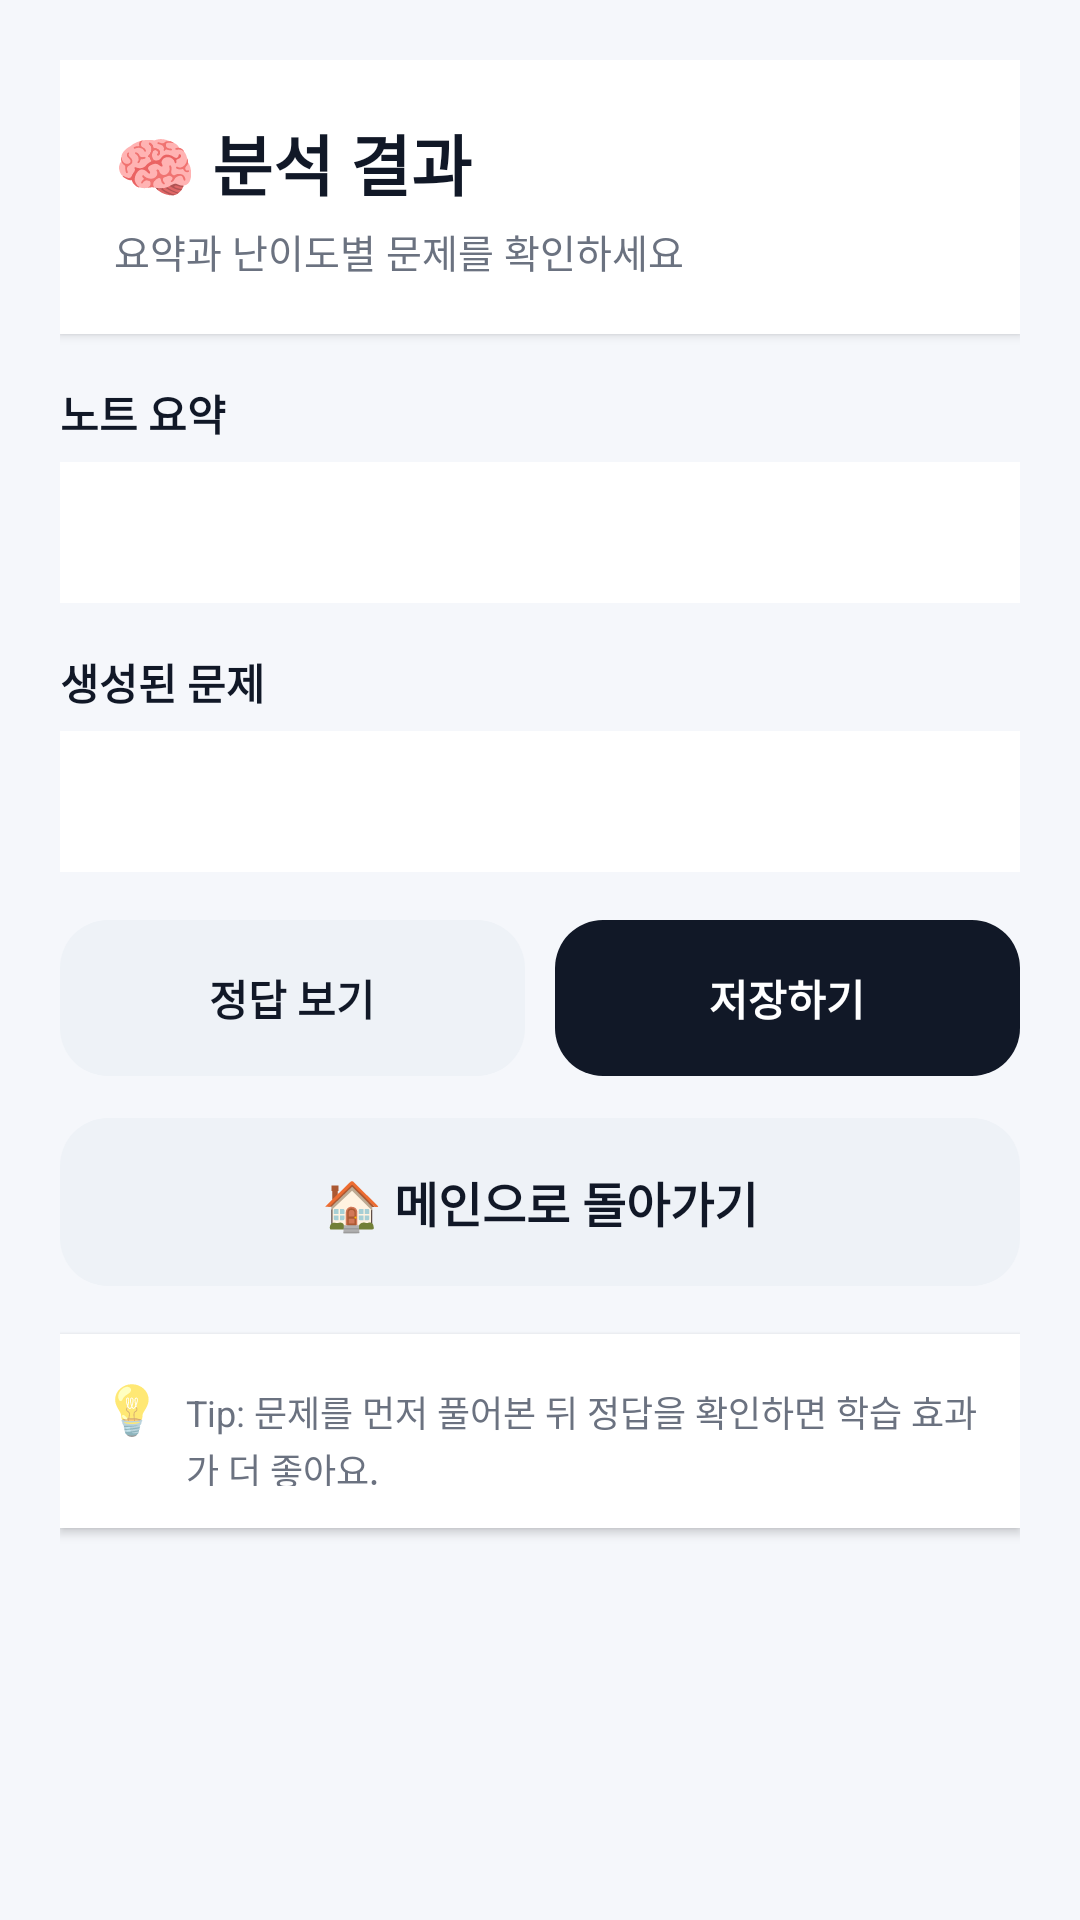

The Android layout XML behind this screen, and the referenced resources:
<!-- AndroidManifest.xml: application theme Theme.AINoteMaster -->
<!-- res/layout/activity_result.xml -->
<?xml version="1.0" encoding="utf-8"?>

<ScrollView xmlns:android="http://schemas.android.com/apk/res/android"
    android:layout_width="match_parent"
    android:layout_height="match_parent"
    android:background="#F5F7FB"
    android:fillViewport="true">

    <LinearLayout
        android:layout_width="match_parent"
        android:layout_height="wrap_content"
        android:orientation="vertical"
        android:padding="20dp">

        
        <LinearLayout
            android:layout_width="match_parent"
            android:layout_height="wrap_content"
            android:orientation="vertical"
            android:padding="18dp"
            android:background="#FFFFFF"
            android:elevation="2dp">

            <TextView
                android:text="🧠 분석 결과"
                android:textSize="22sp"
                android:textStyle="bold"
                android:textColor="#111827"
                android:layout_width="wrap_content"
                android:layout_height="wrap_content"/>

            <TextView
                android:text="요약과 난이도별 문제를 확인하세요"
                android:textSize="13sp"
                android:textColor="#6B7280"
                android:layout_marginTop="4dp"
                android:layout_width="wrap_content"
                android:layout_height="wrap_content"/>
        </LinearLayout>

        <Space
            android:layout_width="match_parent"
            android:layout_height="16dp" />

        
        <TextView
            android:text="노트 요약"
            android:textStyle="bold"
            android:textColor="#111827"
            android:layout_width="wrap_content"
            android:layout_height="wrap_content"/>

        <TextView
            android:id="@+id/tvSummary"
            android:background="#FFFFFF"
            android:padding="14dp"
            android:layout_marginTop="6dp"
            android:layout_marginBottom="16dp"
            android:layout_width="match_parent"
            android:layout_height="wrap_content"/>

        
        <TextView
            android:text="생성된 문제"
            android:textStyle="bold"
            android:textColor="#111827"
            android:layout_width="wrap_content"
            android:layout_height="wrap_content"/>

        <TextView
            android:id="@+id/tvQuestions"
            android:background="#FFFFFF"
            android:padding="14dp"
            android:layout_marginTop="6dp"
            android:layout_marginBottom="16dp"
            android:layout_width="match_parent"
            android:layout_height="wrap_content"/>

        
        <TextView
            android:id="@+id/tvAnswers"
            android:background="#FFF7E6"
            android:padding="14dp"
            android:layout_marginBottom="16dp"
            android:visibility="gone"
            android:layout_width="match_parent"
            android:layout_height="wrap_content"/>

        
        <LinearLayout
            android:orientation="horizontal"
            android:layout_width="match_parent"
            android:layout_height="wrap_content">

            <Button
                android:id="@+id/btnShowAnswer"
                android:layout_width="0dp"
                android:layout_height="52dp"
                android:layout_weight="1"
                android:text="정답 보기"
                android:textStyle="bold"
                android:textColor="#111827"
                android:background="@drawable/btn_secondary_round"
                android:stateListAnimator="@null"/>

            <Space
                android:layout_width="10dp"
                android:layout_height="wrap_content"/>

            <Button
                android:id="@+id/btnSave"
                android:layout_width="0dp"
                android:layout_height="52dp"
                android:layout_weight="1"
                android:text="저장하기"
                android:textStyle="bold"
                android:textColor="#FFFFFF"
                android:background="@drawable/btn_primary_round"
                android:stateListAnimator="@null"/>
        </LinearLayout>

        
        <Button
            android:id="@+id/btnGoMain"
            android:layout_width="match_parent"
            android:layout_height="56dp"
            android:layout_marginTop="14dp"
            android:text="🏠 메인으로 돌아가기"
            android:textSize="16sp"
            android:textStyle="bold"
            android:textColor="#111827"
            android:background="@drawable/btn_secondary_round"
            android:stateListAnimator="@null"/>

        
        <Space
            android:layout_width="match_parent"
            android:layout_height="16dp" />

        <LinearLayout
            android:layout_width="match_parent"
            android:layout_height="wrap_content"
            android:orientation="horizontal"
            android:padding="14dp"
            android:background="#FFFFFF"
            android:elevation="2dp">

            <TextView
                android:text="💡"
                android:textSize="16sp"
                android:layout_marginEnd="8dp"
                android:layout_width="wrap_content"
                android:layout_height="wrap_content"/>

            <TextView
                android:text="Tip: 문제를 먼저 풀어본 뒤 정답을 확인하면 학습 효과가 더 좋아요."
                android:textSize="12sp"
                android:textColor="#6B7280"
                android:lineSpacingExtra="2dp"
                android:layout_width="0dp"
                android:layout_height="wrap_content"
                android:layout_weight="1"/>
        </LinearLayout>

        <Space
            android:layout_width="match_parent"
            android:layout_height="20dp" />

    </LinearLayout>
</ScrollView>
<!-- resources referenced by this layout -->
<resources>
  <!-- drawable btn_primary_round (drawable) -->
  <?xml version="1.0" encoding="utf-8"?>
  
  <shape xmlns:android="http://schemas.android.com/apk/res/android"
      android:shape="rectangle">
  
      
      <solid android:color="#111827"/>
  
      
      <corners android:radius="16dp"/>
  
  </shape>
  <!-- drawable btn_secondary_round (drawable) -->
  <?xml version="1.0" encoding="utf-8"?>
  
  <shape xmlns:android="http://schemas.android.com/apk/res/android"
      android:shape="rectangle">
  
      
      <solid android:color="#EEF2F7"/>
  
      
      <corners android:radius="16dp"/>
  
  </shape>
  <style name="Theme.AINoteMaster" parent="Theme.AppCompat.DayNight.NoActionBar">
      </style>
</resources>
